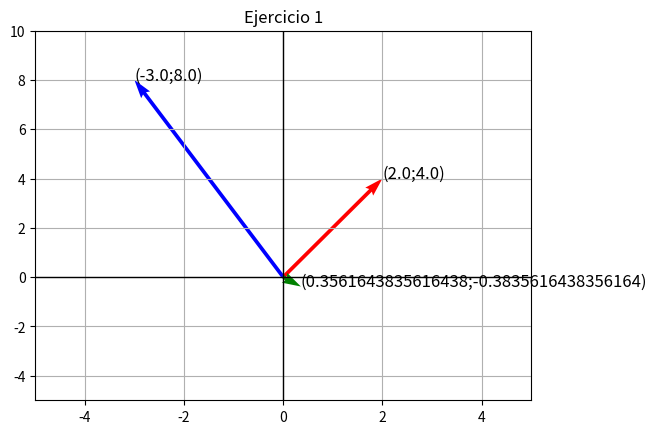

Generate this figure with matplotlib:
import matplotlib.pyplot as plt


def vectorComplejo(z, color):
    plt.quiver(0, 0, z.real, z.imag, angles='xy', scale_units='xy', scale=1, color=f'{color}')
    plt.text(z.real, z.imag, f"({z.real};{z.imag})", fontsize=12)

z1 = 2 + 4j
z2 = -3 + 8j
z3 = z1/z2

vectorComplejo(z1, 'r')
vectorComplejo(z2, 'b')
vectorComplejo(z3, 'g')

plt.axhline(0, color='black', linewidth=1)
plt.axvline(0, color='black', linewidth=1)
plt.xlim(-5, 5)
plt.ylim(-5, 10)
plt.grid()
plt.title("Ejercicio 1", fontsize=12)
plt.show()
